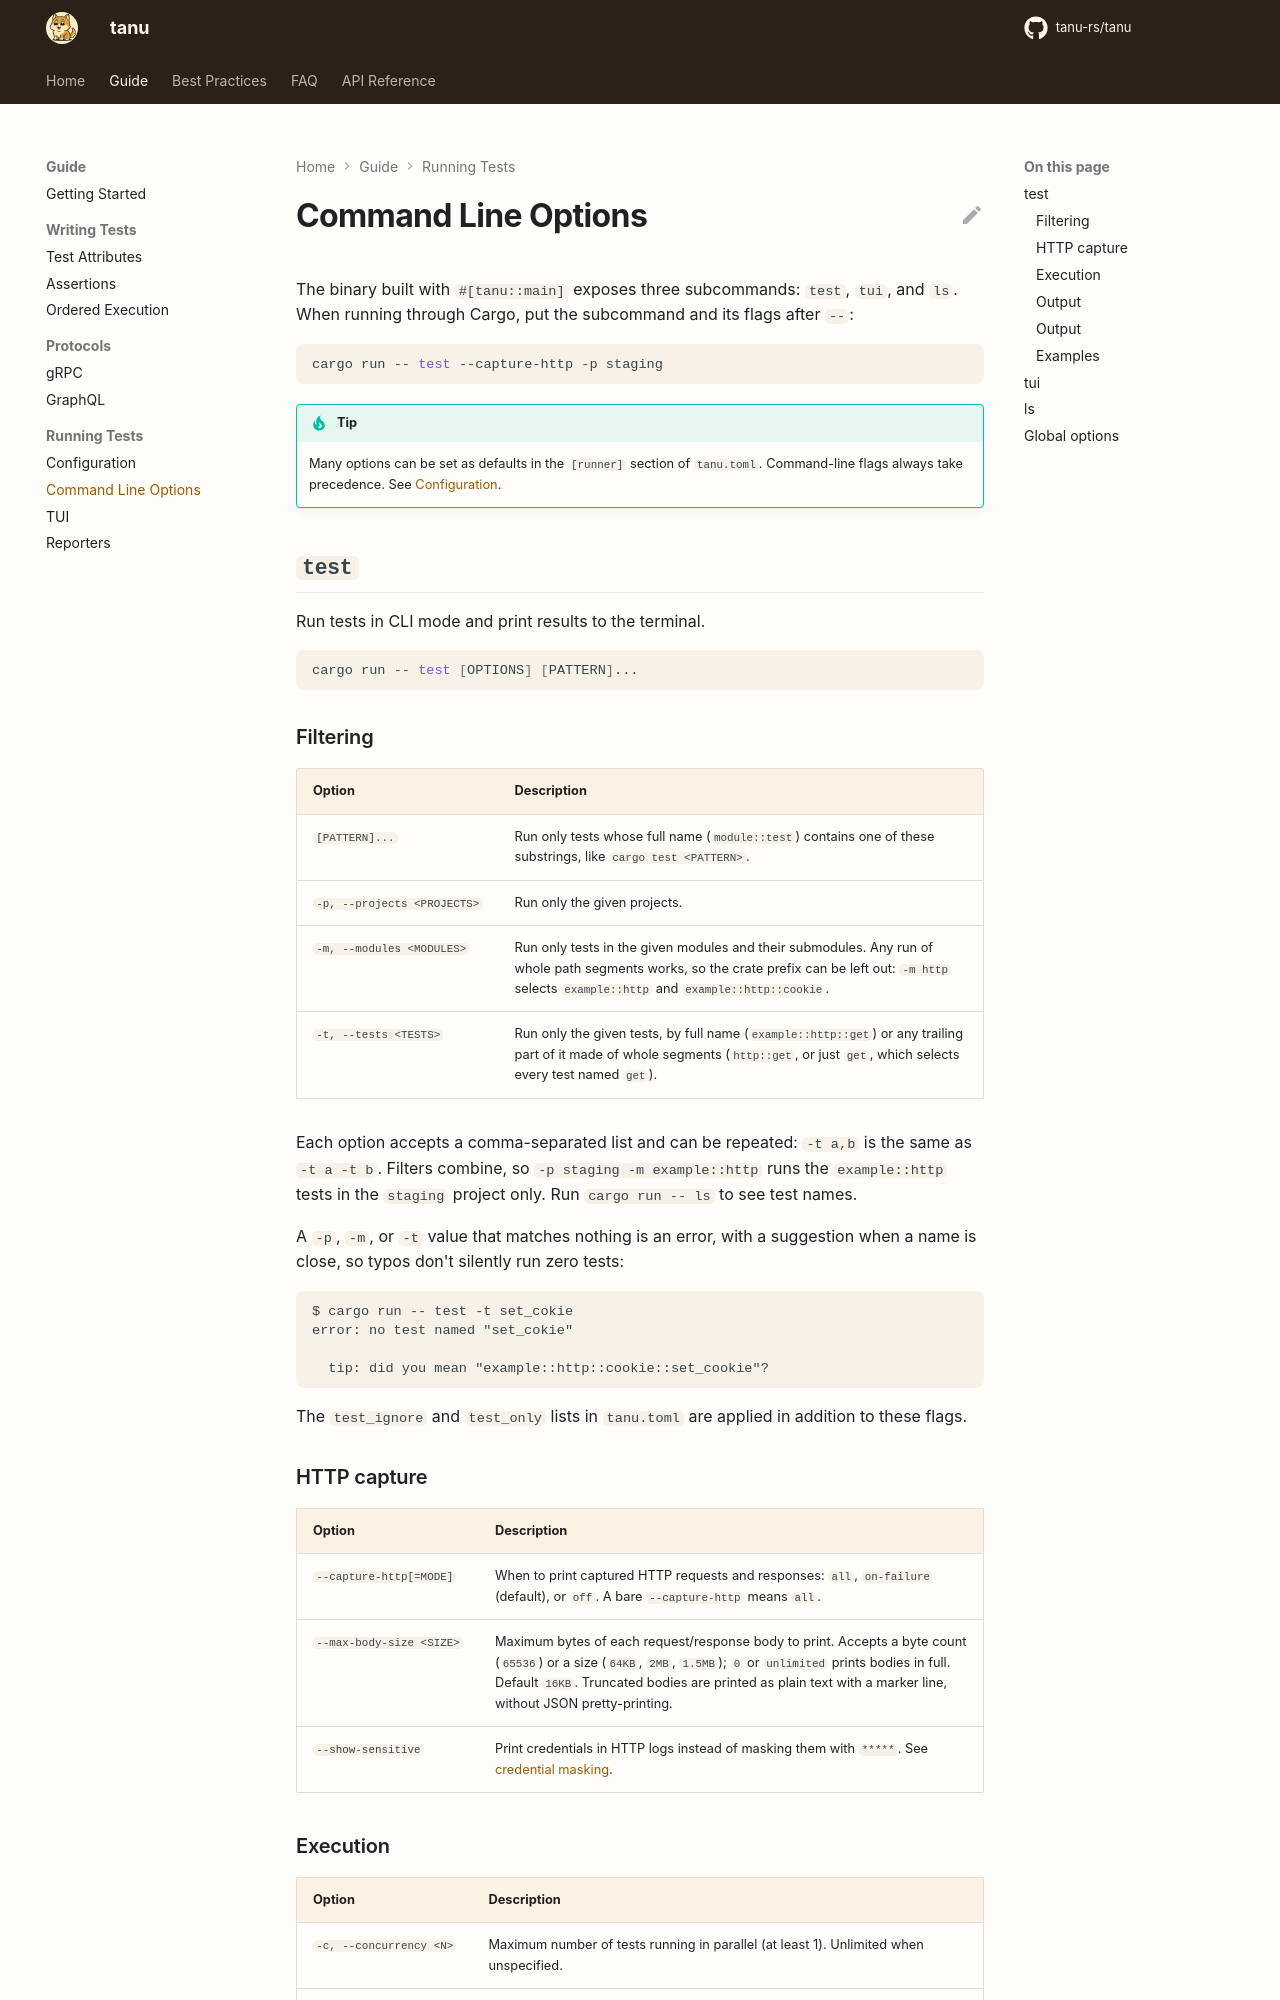

repository: tanu-rs/tanu · page: command-line-option/index.html · generator: mkdocs

# Command Line Options

The binary built with `#[tanu::main]` exposes three subcommands: `test`, `tui`, and `ls`. When running through Cargo, put the subcommand and its flags after `--`:

```bash
cargo run -- test --capture-http -p staging
```

!!! tip
    Many options can be set as defaults in the `[runner]` section of `tanu.toml`. Command-line flags always take precedence. See [Configuration](configuration.md#runner).

## `test`

Run tests in CLI mode and print results to the terminal.

```bash
cargo run -- test [OPTIONS] [PATTERN]...
```

### Filtering

| Option | Description |
|---|---|
| `[PATTERN]...` | Run only tests whose full name (`module::test`) contains one of these substrings, like `cargo test <PATTERN>`. |
| `-p, --projects <PROJECTS>` | Run only the given projects. |
| `-m, --modules <MODULES>` | Run only tests in the given modules and their submodules. Any run of whole path segments works, so the crate prefix can be left out: `-m http` selects `example::http` and `example::http::cookie`. |
| `-t, --tests <TESTS>` | Run only the given tests, by full name (`example::http::get`) or any trailing part of it made of whole segments (`http::get`, or just `get`, which selects every test named `get`). |

Each option accepts a comma-separated list and can be repeated: `-t a,b` is the same as `-t a -t b`. Filters combine, so `-p staging -m example::http` runs the `example::http` tests in the `staging` project only. Run `cargo run -- ls` to see test names.

A `-p`, `-m`, or `-t` value that matches nothing is an error, with a suggestion when a name is close, so typos don't silently run zero tests:

```text
$ cargo run -- test -t set_cokie
error: no test named "set_cokie"

  tip: did you mean "example::http::cookie::set_cookie"?
```

The `test_ignore` and `test_only` lists in `tanu.toml` are applied in addition to these flags.

### HTTP capture

| Option | Description |
|---|---|
| `--capture-http[=MODE]` | When to print captured HTTP requests and responses: `all`, `on-failure` (default), or `off`. A bare `--capture-http` means `all`. |
| `--max-body-size <SIZE>` | Maximum bytes of each request/response body to print. Accepts a byte count (`65536`) or a size (`64KB`, `2MB`, `1.5MB`); `0` or `unlimited` prints bodies in full. Default `16KB`. Truncated bodies are printed as plain text with a marker line, without JSON pretty-printing. |
| `--show-sensitive` | Print credentials in HTTP logs instead of masking them with `*****`. See [credential masking](configuration.md#credential-masking). |
